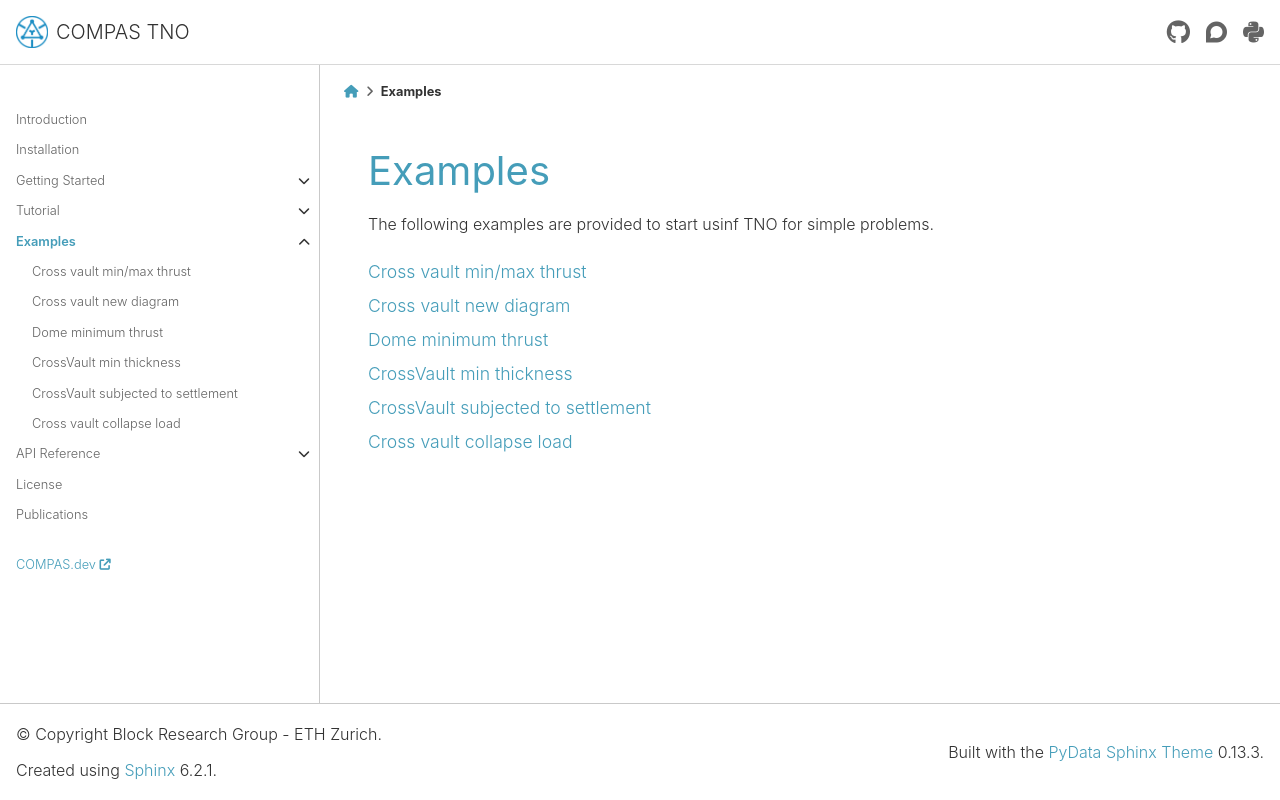

repository: BlockResearchGroup/compas_tno · page: 0.4.0/examples.html · generator: sphinx

.. _examples:

********************************************************************************
Examples
********************************************************************************

The following examples are provided to start usinf TNO for simple problems.

.. toctree::
   :maxdepth: 1
   :titlesonly:
   :glob:

   examples/*
